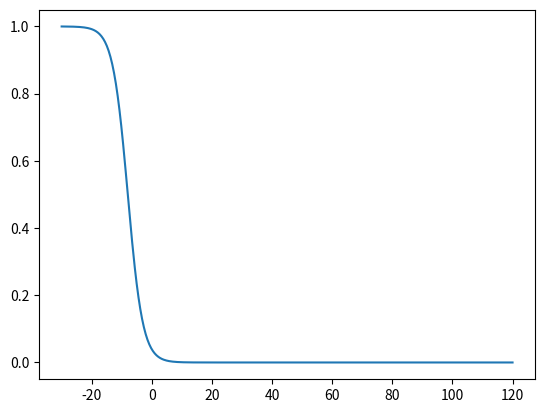

Write Python code to recreate this figure.
import numpy as np
import matplotlib.pyplot as plt
import math

#Formulae g(t)
emp = []
Thre = np.linspace(-30,120,500)

for xxxx in Thre:
    emp.append((1-(1/(1+math.exp(-(xxxx+8)/2.5)))))

plt.plot(Thre,emp)
plt.show()
fileID = open("Values_T_TrueAWGN_-5dB.txt","w")
for i in emp:
    fileID.write(str(i))
    fileID.write("\n")
fileID.close()
